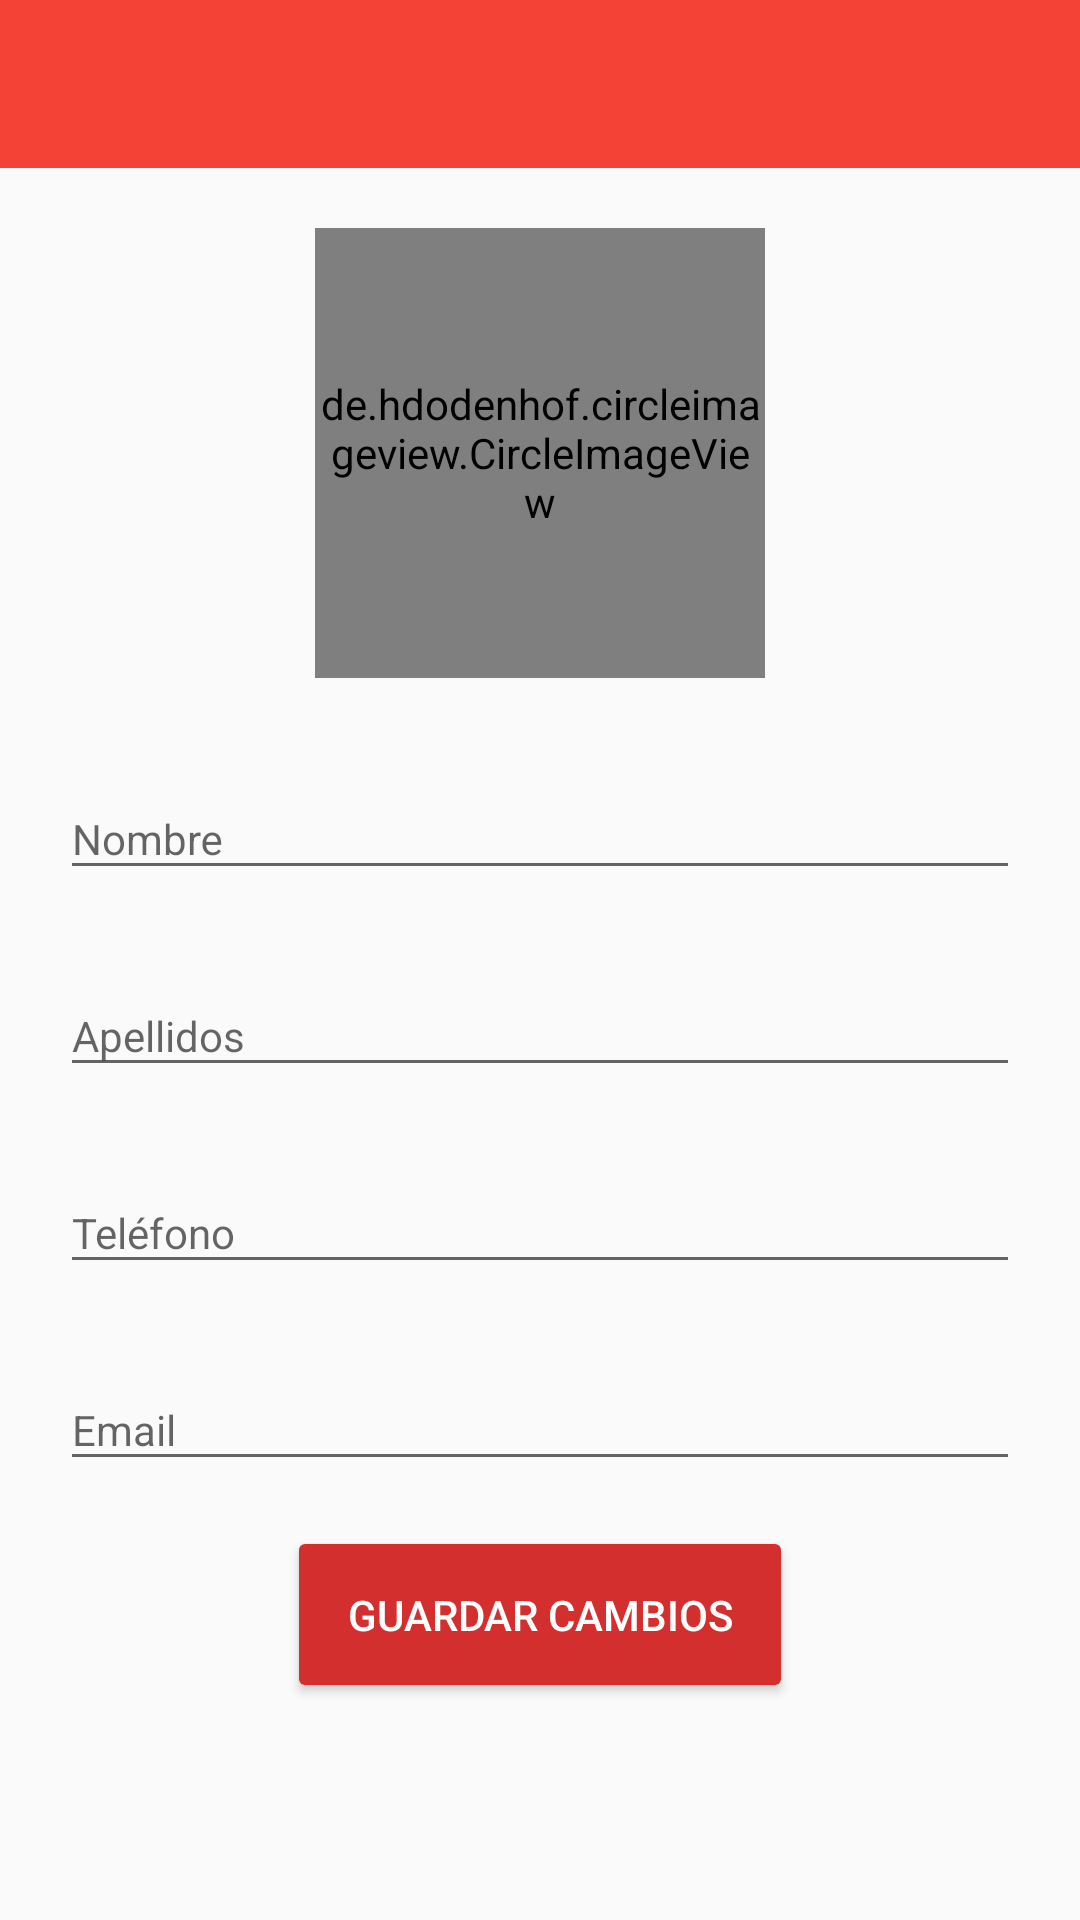

The Android layout XML behind this screen, and the referenced resources:
<!-- AndroidManifest.xml: application theme AppTheme -->
<!-- res/layout/activity_account.xml -->
<RelativeLayout xmlns:android="http://schemas.android.com/apk/res/android"
    xmlns:tools="http://schemas.android.com/tools"
    xmlns:app="http://schemas.android.com/apk/res-auto"
    android:layout_width="match_parent"
    android:layout_height="match_parent"
    tools:context="com.wezen.madison.account.AccountActivity">

    <android.support.v7.widget.Toolbar
        android:id="@+id/accountToolbar"
        android:layout_width="match_parent"
        android:layout_height="?attr/actionBarSize"
        android:background="@color/primary"
        app:theme="@style/ThemeOverlay.AppCompat.Dark.ActionBar"
        app:popupTheme="@style/ThemeOverlay.AppCompat.Light" />

    <ScrollView
        android:layout_width="match_parent"
        android:layout_height="match_parent"
        android:layout_below="@+id/accountToolbar">

        <LinearLayout
            android:layout_width="match_parent"
            android:layout_height="wrap_content"
            android:gravity="center"
            android:orientation="vertical"
            android:paddingRight="@dimen/account_activity_right_padding"
            android:paddingEnd="@dimen/account_activity_right_padding"
            android:paddingLeft="@dimen/account_activity_left_padding"
            android:paddingStart="@dimen/account_activity_left_padding"
            >

            <de.hdodenhof.circleimageview.CircleImageView
                android:id="@+id/account_image"
                android:layout_width="150dp"
                android:layout_height="150dp"
                app:border_color="#FF000000"
                android:layout_marginTop="@dimen/account_image_top_margin"
                android:layout_marginBottom="@dimen/account_image_bottom_margin"
                />

            <android.support.design.widget.TextInputLayout
                android:layout_width="match_parent"
                android:layout_height="wrap_content"
                app:hintTextAppearance="@style/ColorTextInputLayout"
                android:layout_marginBottom="@dimen/elements_margin">

                <EditText
                    android:id="@+id/accountNameEditText"
                    android:layout_width="match_parent"
                    android:layout_height="wrap_content"
                    android:hint="@string/account_hint_name"
                    android:inputType="textPersonName"
                    android:textAppearance="?android:attr/textAppearanceSmall"
                    />

            </android.support.design.widget.TextInputLayout>

            <android.support.design.widget.TextInputLayout
                android:layout_width="match_parent"
                android:layout_height="wrap_content"
                app:hintTextAppearance="@style/ColorTextInputLayout"
                android:layout_marginBottom="@dimen/elements_margin">

                <EditText
                    android:id="@+id/accountLastNameEditText"
                    android:layout_width="match_parent"
                    android:layout_height="wrap_content"
                    android:hint="@string/account_hint_lastname"
                    android:inputType="textPersonName"
                    android:textAppearance="?android:attr/textAppearanceSmall"
                    />

            </android.support.design.widget.TextInputLayout>

            <android.support.design.widget.TextInputLayout
                android:layout_width="match_parent"
                android:layout_height="wrap_content"
                app:hintTextAppearance="@style/ColorTextInputLayout"
                android:layout_marginBottom="@dimen/elements_margin">

                <EditText
                    android:id="@+id/accountPhoneEditText"
                    android:layout_width="match_parent"
                    android:layout_height="wrap_content"
                    android:hint="@string/account_hint_phone"
                    android:inputType="phone"
                    android:textAppearance="?android:attr/textAppearanceSmall"
                    />

            </android.support.design.widget.TextInputLayout>

            <android.support.design.widget.TextInputLayout
                android:layout_width="match_parent"
                android:layout_height="wrap_content"
                app:hintTextAppearance="@style/ColorTextInputLayout"
                android:layout_marginBottom="@dimen/elements_margin">

                <EditText
                    android:id="@+id/accountEmailEditText"
                    android:layout_width="match_parent"
                    android:layout_height="wrap_content"
                    android:hint="@string/account_hint_email"
                    android:inputType="textEmailAddress"
                    android:textAppearance="?android:attr/textAppearanceSmall"
                    />

            </android.support.design.widget.TextInputLayout>
            
            <Button
                android:id="@+id/accountSave"
                android:layout_width="wrap_content"
                android:layout_height="wrap_content"
                android:text="@string/account_save_changes"
                android:theme="@style/AppTheme.Button"
                android:textColor="@color/button_text_color"
                android:padding="@dimen/button_padding_account"
                android:layout_marginBottom="@dimen/elements_margin"
                />

        </LinearLayout>

    </ScrollView>





</RelativeLayout>
<!-- resources referenced by this layout -->
<resources>
  <color name="button_text_color">#fff</color>
  <color name="primary">#F44336</color>
  <dimen name="account_activity_left_padding">20dp</dimen>
  <dimen name="account_activity_right_padding">20dp</dimen>
  <dimen name="account_image_bottom_margin">20dp</dimen>
  <dimen name="account_image_top_margin">20dp</dimen>
  <dimen name="button_padding_account">20dp</dimen>
  <dimen name="elements_margin">15dp</dimen>
  <string name="account_hint_email">Email</string>
  <string name="account_hint_lastname">Apellidos</string>
  <string name="account_hint_name">Nombre</string>
  <string name="account_hint_phone">Teléfono</string>
  <string name="account_save_changes">Guardar cambios</string>
  <style name="AppTheme.Button" parent="Base.Widget.AppCompat.Button">
      <item name="colorButtonNormal">@color/primaryDark</item>
      </style>
  <style name="ColorTextInputLayout" parent="@android:style/TextAppearance">
          
      </style>
  <style name="AppTheme" parent="Theme.AppCompat.Light.NoActionBar">
          
          <item name="colorPrimary">@color/primary</item>
          <item name="colorPrimaryDark">@color/primaryDark</item>
          <item name="colorAccent">@color/accent</item>
  
      </style>
  <color name="primaryDark">#D32F2F</color>
  <color name="accent">#40C4FF</color>
</resources>
